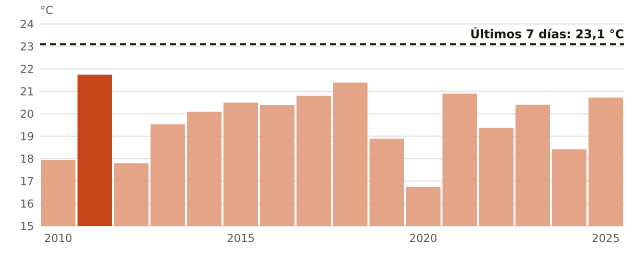

The data file committed next to this chart (first rows):
anio, media_mensual_C
2010, 17.94
2011, 21.74
2012, 17.8
2013, 19.53
2014, 20.09
2015, 20.5
2016, 20.39
2017, 20.8
2018, 21.39
2019, 18.89
2020, 16.74
2021, 20.9
2022, 19.37
2023, 20.4
2024, 18.42
2025, 20.72
ahora, 23.1
